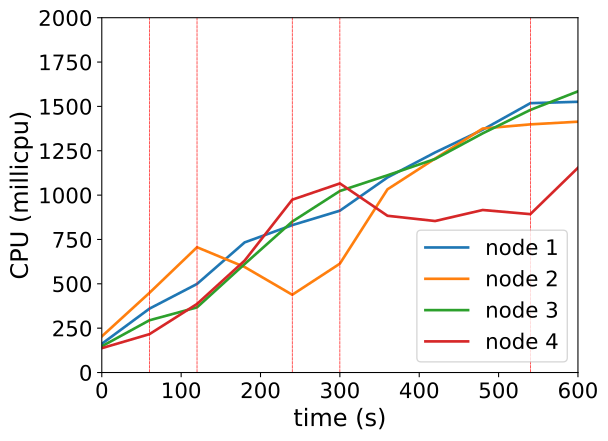

Source data for this figure (header and first rows):
timestamp, ppgcc-m02_pod_amount, ppgcc-m02_memory, ppgcc-m02_cpu, ppgcc-m03_pod_amount, ppgcc-m03_memory, ppgcc-m03_cpu, ppgcc-m04_pod_amount, ppgcc-m04_memory, ppgcc-m04_cpu, ppgcc-m05_pod_amount, ppgcc-m05_memory, ppgcc-m05_cpu
0, 10, 1035780, 161727239, 10, 1057768, 203635597, 10, 1030628, 147781106, 10, 1081584, 137328691
60, 10, 1047660, 359885358, 10, 1065952, 448854857, 10, 1040000, 294431301, 10, 1085676, 216193754
120, 10, 1056768, 499312148, 9, 1065292, 706163702, 10, 1042508, 367325956, 11, 1108248, 386539430
180, 10, 1063632, 733521403, 7, 1039684, 594719305, 11, 1063628, 611580068, 12, 1128312, 630893533
240, 10, 1068516, 830869380, 7, 1042588, 438426172, 11, 1074452, 850746065, 12, 1140060, 974250643
300, 10, 1070760, 912244076, 8, 1062520, 613677629, 11, 1078676, 1023212367, 11, 1127256, 1065878196
360, 10, 1075116, 1099613291, 9, 1083112, 1032672971, 11, 1082240, 1111885805, 10, 1112340, 883524861
420, 10, 1078284, 1240489381, 9, 1085884, 1205921302, 11, 1086332, 1203743235, 10, 1113396, 853947657
480, 10, 1082772, 1368656090, 9, 1088920, 1375334072, 11, 1088048, 1348186420, 10, 1115772, 916087072
540, 10, 1087788, 1518208686, 9, 1094464, 1398758255, 11, 1089632, 1480253503, 10, 1118148, 892751696
600, 10, 1089504, 1526050691, 8, 1074004, 1413768838, 11, 1097156, 1584924359, 11, 1139928, 1153974152
